Run: headless pygame with SDL's dummy video driver; simulated clock (each Clock.tick advances the game by its frame time, no real sleeping); random seed 0; keys injected as events and as key.get_pressed() state; mouse plan: one left click at the window centre at the start of phase 2, then a move to the lower-right quarter at the start of phase 3.
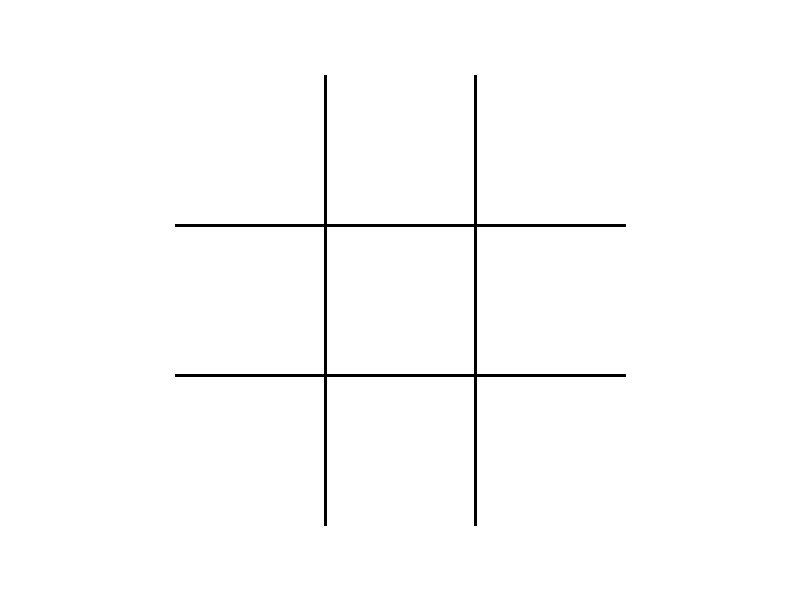
Frame 1 of 4 · flips 1–60 · no input
Frame 2 of 4 · flips 61–180 · clicked the window centre · tapped SPACE, RETURN · held RIGHT (→), D · screen unchanged from frame 1, image omitted
Frame 3 of 4 · flips 181–300 · moved the mouse to the lower-right quarter · held DOWN (↓), S · screen unchanged from frame 2, image omitted
Frame 4 of 4 · flips 301–420 · held LEFT (←), A, UP (↑), W · screen unchanged from frame 3, image omitted

The pygame program that drew these frames:

import pygame
import sys


# Ініціалізація
pygame.init()

screen_width, screen_height = 800, 600
screen = pygame.display.set_mode((screen_width, screen_height))
pygame.display.set_caption("PyGame TBS v0.1")

screen.fill((255, 255, 255))

pygame.draw.line(screen, (0, 0, 0), (325, 75), (325, 525), 3)
pygame.draw.line(screen, (0, 0, 0), (475, 75), (475, 525), 3)
pygame.draw.line(screen, (0, 0, 0), (175, 225), (625, 225), 3)
pygame.draw.line(screen, (0, 0, 0), (175, 375), (625, 375), 3)

board = [
    ["_", "_", "_"],
    ["_", "_", "_"],
    ["_", "_", "_"]
]

#Основний цикл програми
runnig = True
while runnig:
    for event in pygame.event.get(): # Обробка подій
        if event.type == pygame.QUIT:
            runnig = False
        if event.type == pygame.MOUSEBUTTONUP:
            if event.button == pygame.BUTTON_LEFT:
                click_x, click_y = event.pos
                cell_x = (click_x - 175) // 150
                cell_y = (click_y - 75) // 150
                if 2 >= cell_x >= 0 and 2 >= cell_y >= 0:
                    print(cell_x, cell_y)

    pygame.display.flip() # Малюємо наступний кадр


#Завершення програми
pygame.quit()
sys.exit()
